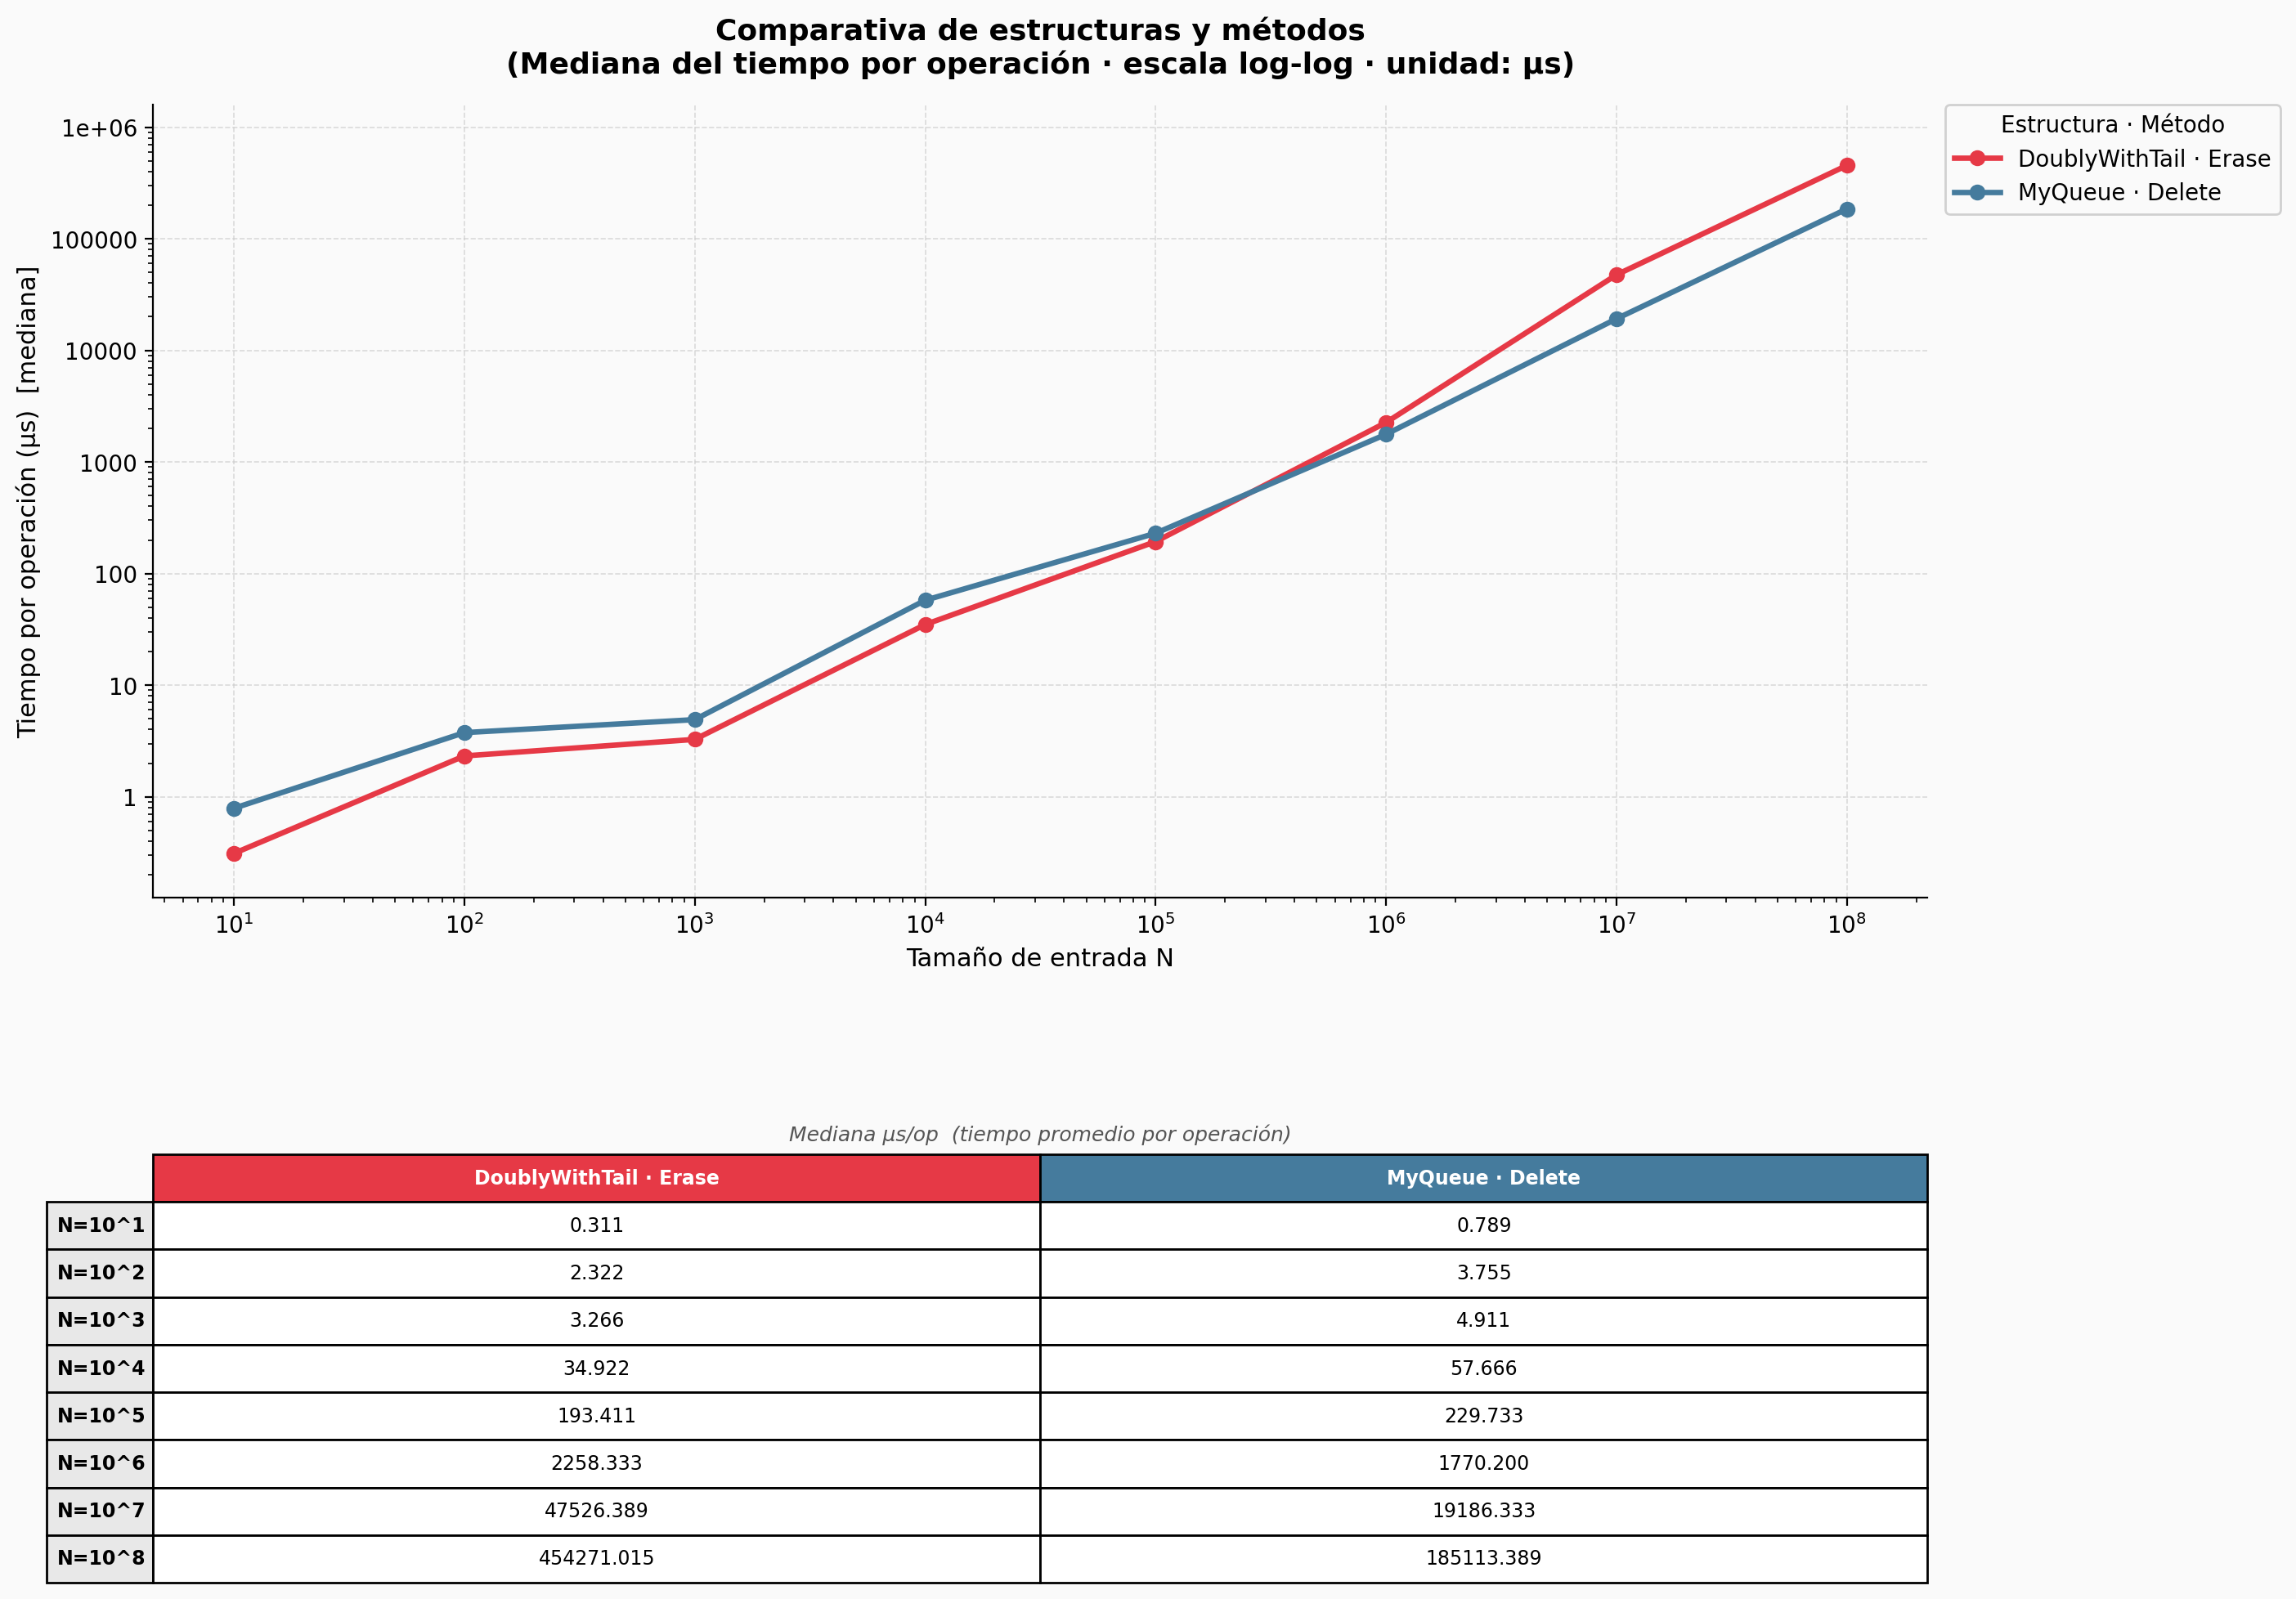

Source data for this figure (header and first rows):
Estructura, Metodo, N, Run, Tiempo_ns
MyQueue, Delete, 10, 0, 788.7
MyQueue, Delete, 10, 1, 788.7
MyQueue, Delete, 10, 2, 788.7
MyQueue, Delete, 100, 0, 3755
MyQueue, Delete, 100, 1, 3755
MyQueue, Delete, 100, 2, 3755
MyQueue, Delete, 1000, 0, 4911
MyQueue, Delete, 1000, 1, 4911
MyQueue, Delete, 1000, 2, 4911
MyQueue, Delete, 10000, 0, 57666
MyQueue, Delete, 10000, 1, 57666
MyQueue, Delete, 10000, 2, 57666
MyQueue, Delete, 100000, 0, 229733
MyQueue, Delete, 100000, 1, 229733
MyQueue, Delete, 100000, 2, 229733
MyQueue, Delete, 1000000, 0, 1770200
MyQueue, Delete, 1000000, 1, 1770200
MyQueue, Delete, 1000000, 2, 1770200
MyQueue, Delete, 10000000, 0, 19186333
MyQueue, Delete, 10000000, 1, 19186333
MyQueue, Delete, 10000000, 2, 19186333
MyQueue, Delete, 100000000, 0, 185113389
MyQueue, Delete, 100000000, 1, 185113389
MyQueue, Delete, 100000000, 2, 185113389
DoublyWithTail, Erase, 10, 0, 310.7
DoublyWithTail, Erase, 10, 1, 310.7
DoublyWithTail, Erase, 10, 2, 310.7
DoublyWithTail, Erase, 100, 0, 2322
DoublyWithTail, Erase, 100, 1, 2322
DoublyWithTail, Erase, 100, 2, 2322
DoublyWithTail, Erase, 1000, 0, 3266
DoublyWithTail, Erase, 1000, 1, 3266
DoublyWithTail, Erase, 1000, 2, 3266
DoublyWithTail, Erase, 10000, 0, 34922
DoublyWithTail, Erase, 10000, 1, 34922
DoublyWithTail, Erase, 10000, 2, 34922
DoublyWithTail, Erase, 100000, 0, 193411
DoublyWithTail, Erase, 100000, 1, 193411
DoublyWithTail, Erase, 100000, 2, 193411
DoublyWithTail, Erase, 1000000, 0, 2258333
DoublyWithTail, Erase, 1000000, 1, 2258333
DoublyWithTail, Erase, 1000000, 2, 2258333
DoublyWithTail, Erase, 10000000, 0, 47526389
DoublyWithTail, Erase, 10000000, 1, 47526389
DoublyWithTail, Erase, 10000000, 2, 47526389
DoublyWithTail, Erase, 100000000, 0, 454271015
DoublyWithTail, Erase, 100000000, 1, 454271015
DoublyWithTail, Erase, 100000000, 2, 454271015
